3-way image classification set "kumquat" from GitHub (conglam56/AutoSort-IoT); label vocabulary: green, reject, ripe.

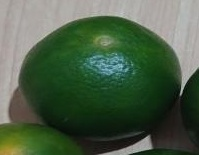
Label: green

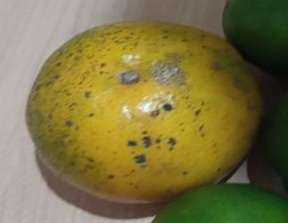
Label: reject

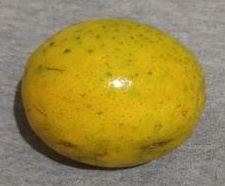
Label: ripe

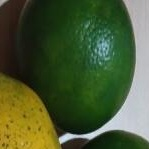
Label: green

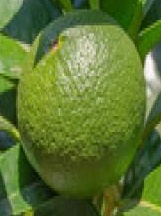
Label: green

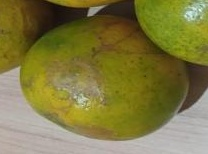
Label: reject
